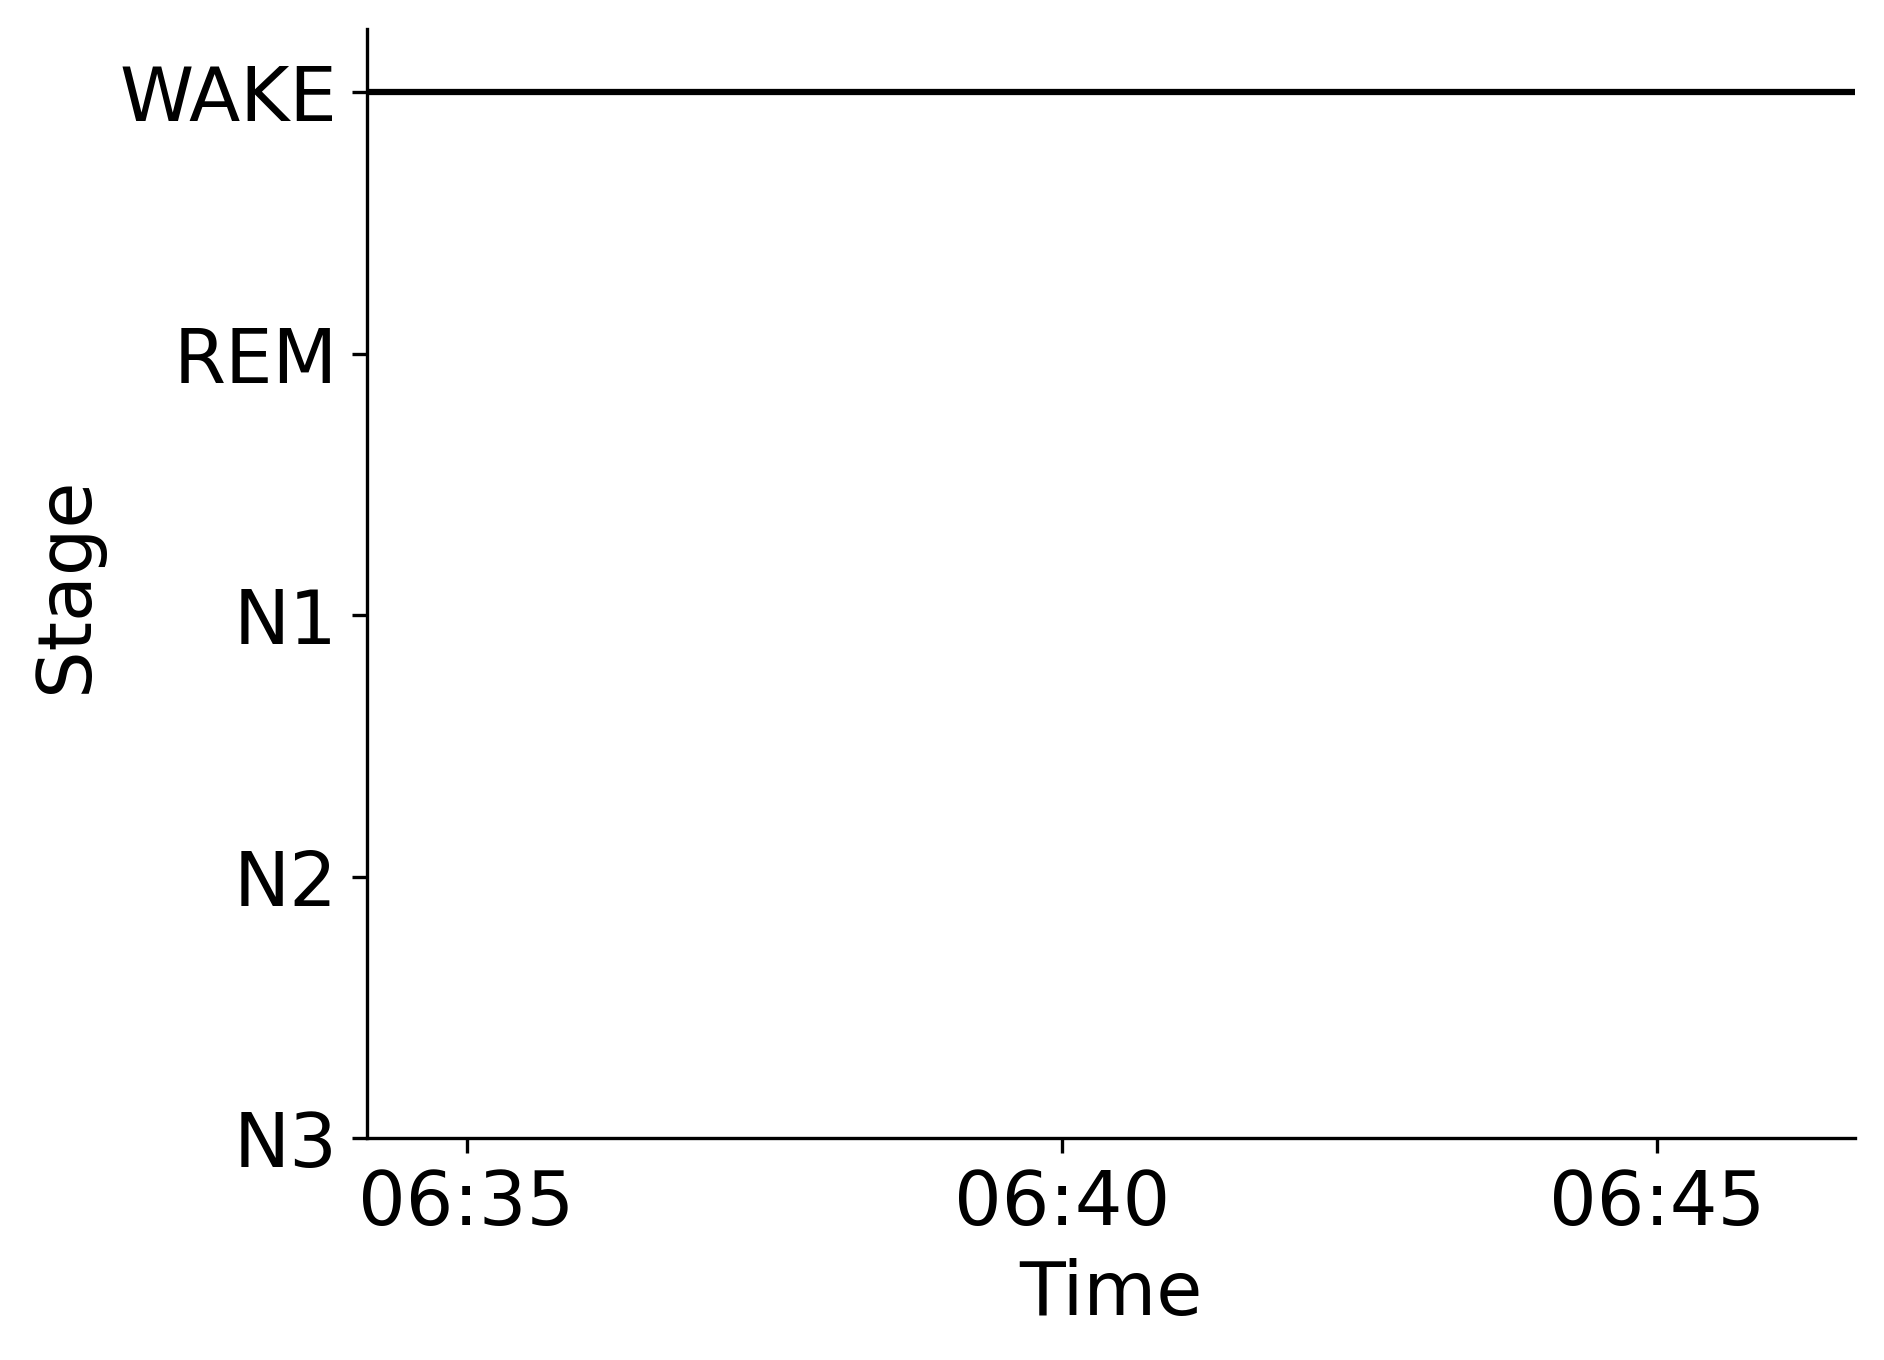

The table this chart was drawn from, first rows:
Epoch, Subject, Session, Recording, RecordingEpoch, Time, Stage
0, sub-00060, ses-2, sub-00060_ses-2_task-sleep_acq-20160804T…, 0, 2016-08-04 06:34:09.585814+00:00, WAKE
1, sub-00060, ses-2, sub-00060_ses-2_task-sleep_acq-20160804T…, 1, 2016-08-04 06:34:39.585814+00:00, WAKE
2, sub-00060, ses-2, sub-00060_ses-2_task-sleep_acq-20160804T…, 2, 2016-08-04 06:35:09.585814+00:00, WAKE
3, sub-00060, ses-2, sub-00060_ses-2_task-sleep_acq-20160804T…, 3, 2016-08-04 06:35:39.585814+00:00, WAKE
4, sub-00060, ses-2, sub-00060_ses-2_task-sleep_acq-20160804T…, 4, 2016-08-04 06:36:09.585814+00:00, WAKE
5, sub-00060, ses-2, sub-00060_ses-2_task-sleep_acq-20160804T…, 5, 2016-08-04 06:36:39.585814+00:00, WAKE
6, sub-00060, ses-2, sub-00060_ses-2_task-sleep_acq-20160804T…, 6, 2016-08-04 06:37:09.585814+00:00, WAKE
7, sub-00060, ses-2, sub-00060_ses-2_task-sleep_acq-20160804T…, 7, 2016-08-04 06:37:39.585814+00:00, WAKE
8, sub-00060, ses-2, sub-00060_ses-2_task-sleep_acq-20160804T…, 8, 2016-08-04 06:38:09.585814+00:00, WAKE
9, sub-00060, ses-2, sub-00060_ses-2_task-sleep_acq-20160804T…, 9, 2016-08-04 06:38:39.585814+00:00, WAKE
10, sub-00060, ses-2, sub-00060_ses-2_task-sleep_acq-20160804T…, 10, 2016-08-04 06:39:09.585814+00:00, WAKE
11, sub-00060, ses-2, sub-00060_ses-2_task-sleep_acq-20160804T…, 11, 2016-08-04 06:39:39.585814+00:00, WAKE
12, sub-00060, ses-2, sub-00060_ses-2_task-sleep_acq-20160804T…, 12, 2016-08-04 06:40:09.585814+00:00, WAKE
13, sub-00060, ses-2, sub-00060_ses-2_task-sleep_acq-20160804T…, 13, 2016-08-04 06:40:39.585814+00:00, WAKE
14, sub-00060, ses-2, sub-00060_ses-2_task-sleep_acq-20160804T…, 14, 2016-08-04 06:41:09.585814+00:00, WAKE
15, sub-00060, ses-2, sub-00060_ses-2_task-sleep_acq-20160804T…, 15, 2016-08-04 06:41:39.585814+00:00, WAKE
16, sub-00060, ses-2, sub-00060_ses-2_task-sleep_acq-20160804T…, 16, 2016-08-04 06:42:09.585814+00:00, WAKE
17, sub-00060, ses-2, sub-00060_ses-2_task-sleep_acq-20160804T…, 17, 2016-08-04 06:42:39.585814+00:00, WAKE
18, sub-00060, ses-2, sub-00060_ses-2_task-sleep_acq-20160804T…, 18, 2016-08-04 06:43:09.585814+00:00, WAKE
19, sub-00060, ses-2, sub-00060_ses-2_task-sleep_acq-20160804T…, 19, 2016-08-04 06:43:39.585814+00:00, WAKE
20, sub-00060, ses-2, sub-00060_ses-2_task-sleep_acq-20160804T…, 20, 2016-08-04 06:44:09.585814+00:00, WAKE
21, sub-00060, ses-2, sub-00060_ses-2_task-sleep_acq-20160804T…, 21, 2016-08-04 06:44:39.585814+00:00, WAKE
22, sub-00060, ses-2, sub-00060_ses-2_task-sleep_acq-20160804T…, 22, 2016-08-04 06:45:09.585814+00:00, WAKE
23, sub-00060, ses-2, sub-00060_ses-2_task-sleep_acq-20160804T…, 23, 2016-08-04 06:45:39.585814+00:00, WAKE
24, sub-00060, ses-2, sub-00060_ses-2_task-sleep_acq-20160804T…, 24, 2016-08-04 06:46:09.585814+00:00, WAKE
